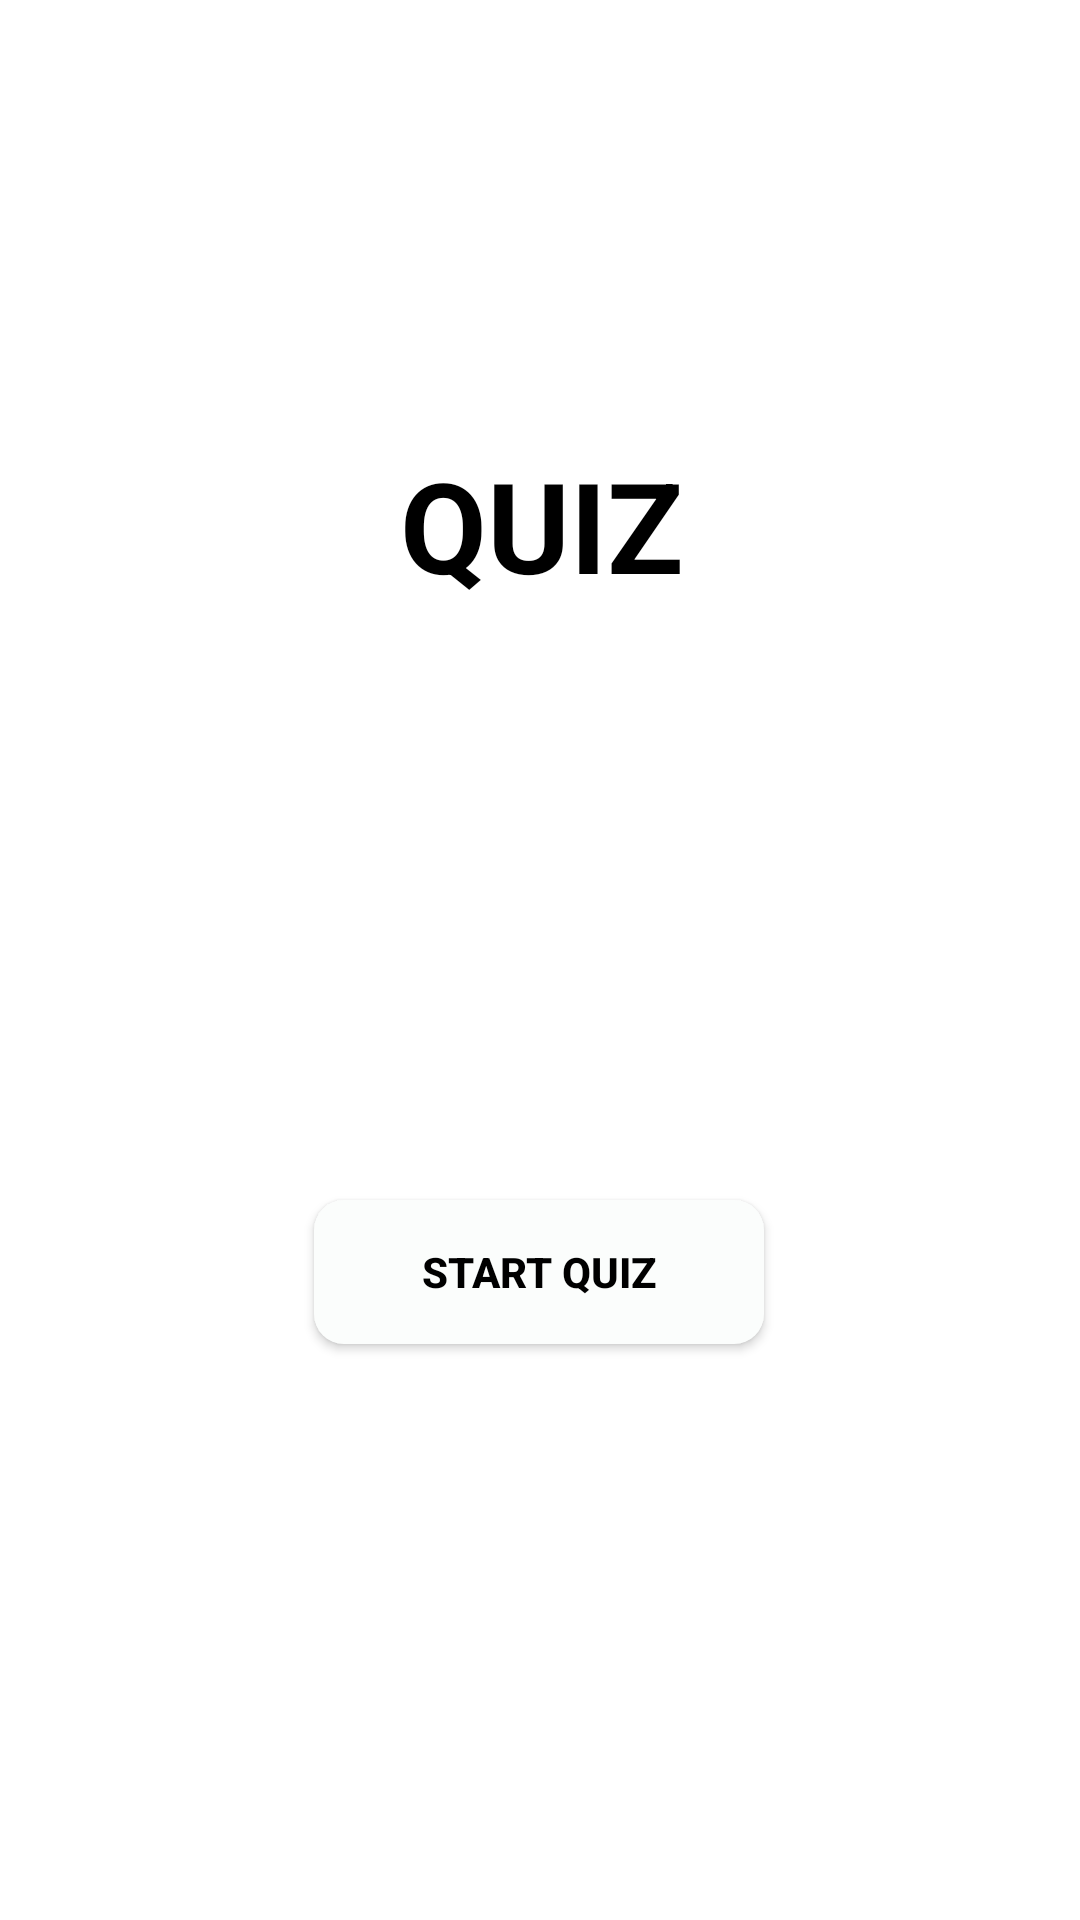

Android layout source for this screen:
<!-- AndroidManifest.xml: activity theme AppNo -->
<!-- res/layout/activity_main.xml -->
<?xml version="1.0" encoding="utf-8"?>

<LinearLayout xmlns:android="http://schemas.android.com/apk/res/android"
xmlns:app="http://schemas.android.com/apk/res-auto"
xmlns:tools="http://schemas.android.com/tools"
android:layout_width="match_parent"
android:layout_height="match_parent"
android:orientation="vertical"
tools:context=".MainActivity">

    <ScrollView
        android:layout_width="match_parent"
        android:layout_height="0dp"
        android:layout_weight="1"
        android:background="#FFFFFF"
        android:fillViewport="true">

        <androidx.constraintlayout.widget.ConstraintLayout
            android:layout_width="match_parent"
            android:layout_height="wrap_content">

            <FrameLayout
                android:id="@+id/frameLayout"
                android:layout_width="403dp"
                android:layout_height="350dp"
                android:layout_marginBottom="64dp"
                android:background="#FFFFFF"
                app:layout_constraintBottom_toTopOf="@+id/ma_startB"
                app:layout_constraintEnd_toEndOf="parent"
                app:layout_constraintStart_toStartOf="parent"
                app:layout_constraintTop_toTopOf="parent">

                <TextView
                    android:layout_width="wrap_content"
                    android:layout_height="wrap_content"
                    android:layout_gravity="center"
                    android:text="QUIZ"
                    android:textColor="@android:color/widget_edittext_dark"
                    android:textSize="42sp"
                    android:textStyle="bold" />

            </FrameLayout>

            <Button
                android:id="@+id/ma_startB"
                android:layout_width="150dp"
                android:layout_height="wrap_content"
                android:layout_marginTop="50dp"
                android:background="@drawable/progress_background"
                android:text="Start QUIZ"
                android:textColor="@android:color/widget_edittext_dark"
                android:textStyle="bold"
                app:layout_constraintEnd_toEndOf="parent"
                app:layout_constraintHorizontal_bias="0.498"
                app:layout_constraintStart_toStartOf="parent"
                app:layout_constraintTop_toBottomOf="@+id/frameLayout" />

        </androidx.constraintlayout.widget.ConstraintLayout>

    </ScrollView>


</LinearLayout>
<!-- resources referenced by this layout -->
<resources>
  <!-- drawable progress_background (drawable) -->
  <?xml version="1.0" encoding="utf-8"?>
  <layer-list xmlns:android="http://schemas.android.com/apk/res/android">
  
      <item>
          <shape android:shape="rectangle">
              <solid android:color="@color/colorPrimary"></solid>
              <corners android:radius="10dp"/>
          </shape>
      </item>
  
  </layer-list>
  <style name="AppNo" parent="Theme.AppCompat.Light.NoActionBar">
          <item name="colorPrimary">@color/colorPrimary</item>
          <item name="colorPrimaryDark">@color/colorAccent</item>
          <item name="colorAccent">@color/colorAccent</item>
      </style>
  <color name="colorPrimary">#FBFDFC</color>
  <color name="colorAccent">#0C0C0C</color>
</resources>
